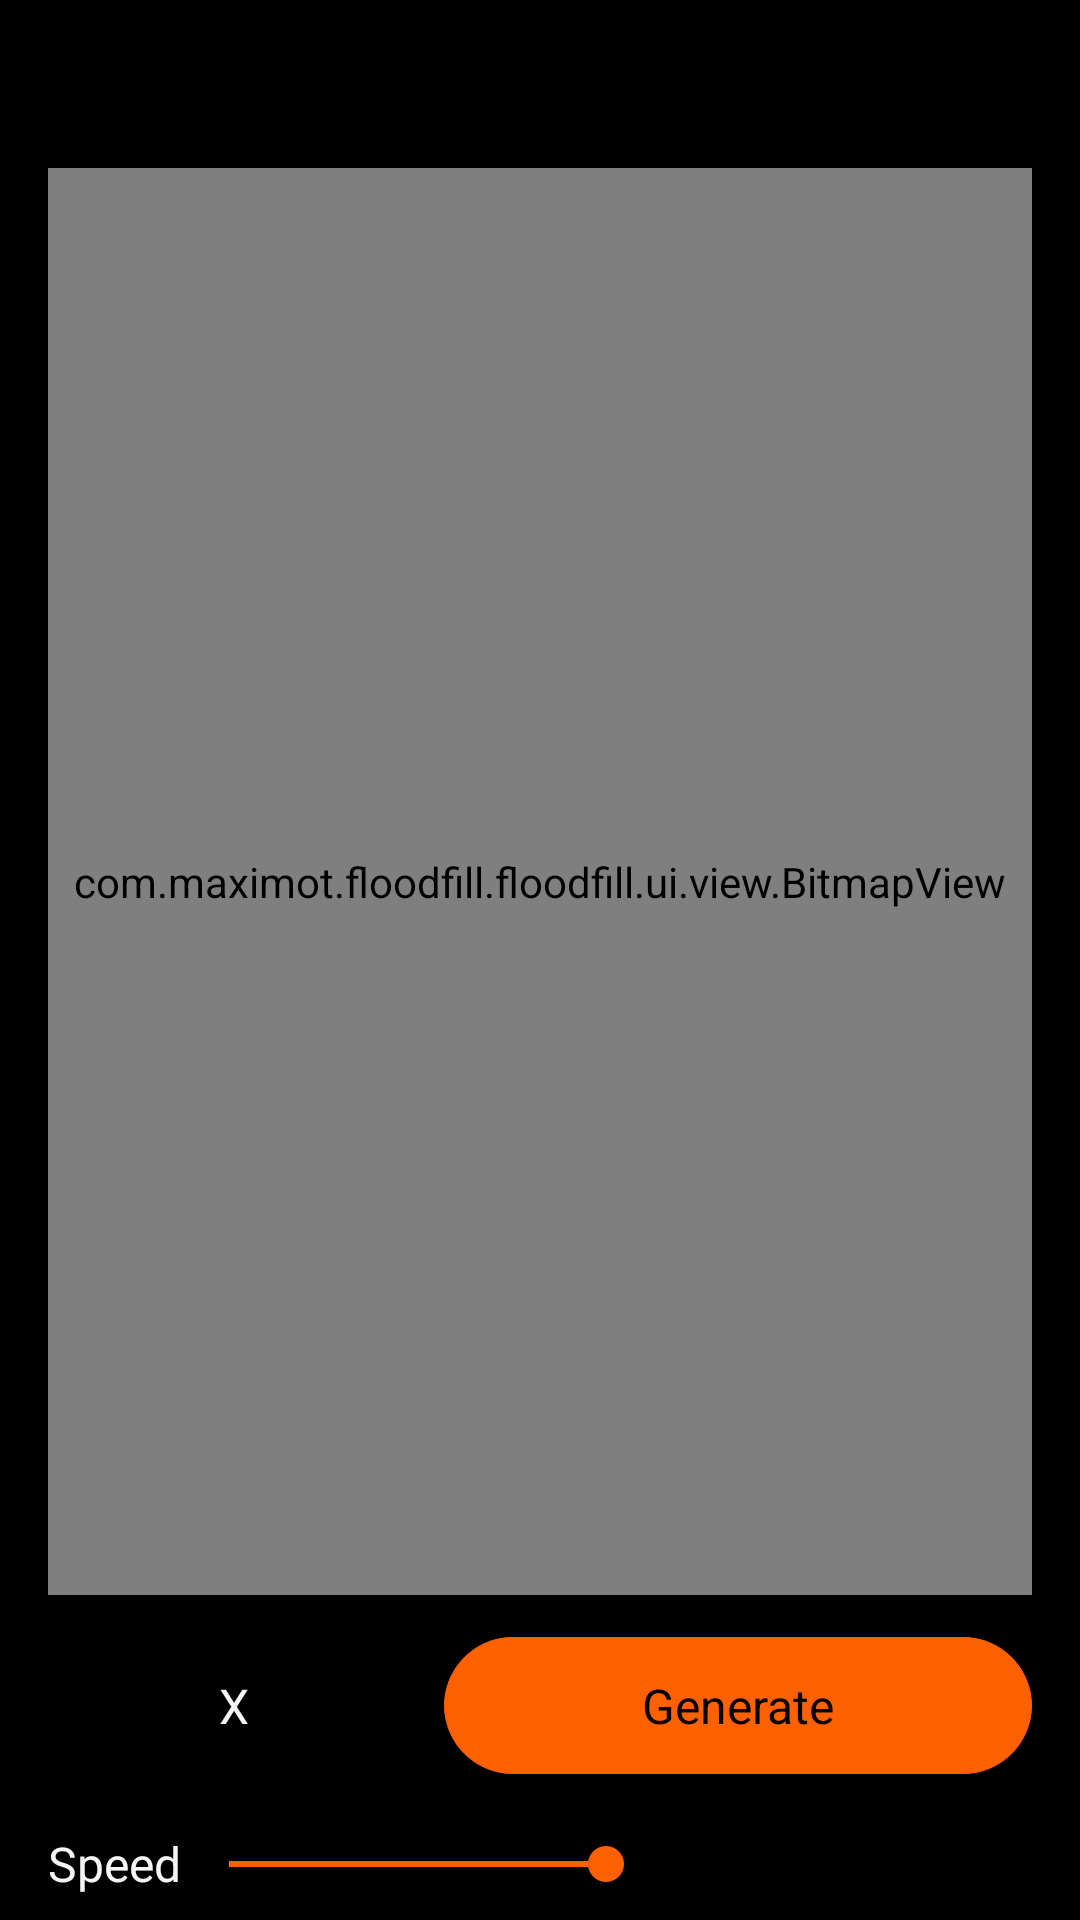

Android layout source for this screen:
<!-- AndroidManifest.xml: application theme AppTheme -->
<!-- res/layout/floodfill_fragment.xml -->
<?xml version="1.0" encoding="utf-8"?>
<androidx.constraintlayout.widget.ConstraintLayout xmlns:android="http://schemas.android.com/apk/res/android"
    xmlns:app="http://schemas.android.com/apk/res-auto"
    xmlns:tools="http://schemas.android.com/tools"
    android:id="@+id/flood_fill_constraint"
    android:layout_width="match_parent"
    android:layout_height="match_parent"
    android:background="@color/colorPrimaryDark"
    tools:context=".floodfill.ui.fragment.FloodfillFragment">

    <Spinner
        android:id="@+id/floodfill_algorithm_chooser"
        android:layout_width="match_parent"
        android:layout_height="wrap_content"
        android:layout_marginStart="16dp"
        android:layout_marginTop="16dp"
        android:layout_marginEnd="16dp"
        android:entries="@array/algorithms"
        app:layout_constraintEnd_toEndOf="parent"
        app:layout_constraintStart_toStartOf="parent"
        app:layout_constraintTop_toTopOf="parent" />

    <com.example.floodfill.floodfill.ui.view.BitmapView
        android:id="@+id/floodfill_bitmap_view"
        android:layout_width="0dp"
        android:layout_height="0dp"
        android:layout_marginStart="16dp"
        android:layout_marginTop="16dp"
        android:layout_marginEnd="16dp"
        android:layout_marginBottom="16dp"
        app:layout_constraintBottom_toTopOf="@+id/floodfill_bitmap_width"
        app:layout_constraintEnd_toEndOf="parent"
        app:layout_constraintStart_toStartOf="parent"
        app:layout_constraintTop_toBottomOf="@+id/floodfill_algorithm_chooser" />

    <EditText
        android:id="@+id/floodfill_bitmap_width"
        style="@style/AppTheme.Text"
        android:layout_width="wrap_content"
        android:layout_height="wrap_content"
        android:layout_marginStart="16dp"
        android:layout_marginBottom="24dp"
        android:ems="3"
        android:inputType="number"
        android:maxLength="3"
        android:textAlignment="center"
        app:layout_constraintBottom_toTopOf="@+id/floodfill_speed"
        app:layout_constraintEnd_toStartOf="@+id/floodfill_bitmap_size_divider"
        app:layout_constraintHorizontal_bias="0.0"
        app:layout_constraintStart_toStartOf="parent" />

    <TextView
        android:id="@+id/floodfill_bitmap_size_divider"
        style="@style/AppTheme.Text.Primary"
        android:layout_width="wrap_content"
        android:layout_height="wrap_content"
        android:text="X"
        app:layout_constraintBaseline_toBaselineOf="@+id/floodfill_bitmap_width"
        app:layout_constraintEnd_toStartOf="@+id/floodfill_bitmap_height"
        app:layout_constraintHorizontal_bias="0.5"
        app:layout_constraintStart_toEndOf="@+id/floodfill_bitmap_width" />

    <EditText
        android:id="@+id/floodfill_bitmap_height"
        style="@style/AppTheme.Text.Primary"
        android:layout_width="wrap_content"
        android:layout_height="wrap_content"
        android:layout_marginEnd="8dp"
        android:ems="3"
        android:inputType="number"
        android:maxLength="3"
        android:textAlignment="center"
        app:layout_constraintBaseline_toBaselineOf="@+id/floodfill_bitmap_width"
        app:layout_constraintEnd_toStartOf="@+id/floodfill_bitmap_generate_button"
        app:layout_constraintHorizontal_bias="0.5"
        app:layout_constraintStart_toEndOf="@+id/floodfill_bitmap_size_divider" />

    <Button
        android:id="@+id/floodfill_bitmap_generate_button"
        style="@style/AppTheme.Button"
        android:layout_width="0dp"
        android:layout_height="wrap_content"
        android:layout_marginEnd="16dp"
        android:text="@string/generate"
        app:layout_constraintBaseline_toBaselineOf="@+id/floodfill_bitmap_width"
        app:layout_constraintEnd_toEndOf="parent"
        app:layout_constraintHorizontal_bias="0.5"
        app:layout_constraintStart_toEndOf="@+id/floodfill_bitmap_height" />

    <SeekBar
        android:id="@+id/floodfill_algorithm_speed_chooser"
        style="@style/Widget.AppCompat.SeekBar"
        android:layout_width="0dp"
        android:layout_height="wrap_content"
        android:max="1000"
        android:min="1"
        android:progress="500"
        app:layout_constraintBottom_toBottomOf="@+id/floodfill_fps"
        app:layout_constraintEnd_toStartOf="@+id/floodfill_fps"
        app:layout_constraintHorizontal_bias="0.5"
        app:layout_constraintStart_toEndOf="@+id/floodfill_speed"
        app:layout_constraintTop_toTopOf="@+id/floodfill_fps" />

    <TextView
        android:id="@+id/floodfill_speed"
        style="@style/AppTheme.Text.Primary"
        android:layout_width="wrap_content"
        android:layout_height="wrap_content"
        android:layout_marginStart="16dp"
        android:text="@string/speed"
        app:layout_constraintBaseline_toBaselineOf="@+id/floodfill_fps"
        app:layout_constraintEnd_toStartOf="@+id/floodfill_algorithm_speed_chooser"
        app:layout_constraintHorizontal_bias="0.5"
        app:layout_constraintStart_toStartOf="parent" />

    <TextView
        android:id="@+id/floodfill_fps"
        style="@style/AppTheme.Text.Primary"
        android:layout_width="wrap_content"
        android:layout_height="wrap_content"
        android:layout_marginEnd="16dp"
        android:layout_marginBottom="8dp"
        app:layout_constraintBottom_toBottomOf="parent"
        app:layout_constraintEnd_toEndOf="parent"
        app:layout_constraintHorizontal_bias="0.5"
        app:layout_constraintStart_toEndOf="@+id/floodfill_algorithm_speed_chooser"
        tools:text="30 fps" />

</androidx.constraintlayout.widget.ConstraintLayout>
<!-- resources referenced by this layout -->
<resources>
  <string-array name="algorithms">
          <item>4 neighbours (Queue)</item>
          <item>4 neighbours (Stack)</item>
          <item>Scanline</item>
      </string-array>
  <color name="colorPrimaryDark">#000000</color>
  <string name="generate">Generate</string>
  <string name="speed">Speed</string>
  <style name="AppTheme.Button">
          <item name="android:minHeight">0dp</item>
          <item name="android:minWidth">0dp</item>
          <item name="android:padding">12dp</item>
          <item name="android:textAllCaps">false</item>
          <item name="android:background">@drawable/round_shape</item>
          <item name="android:backgroundTint">@color/button_color_scheme</item>
          <item name="android:textColor">@color/colorPrimaryDark</item>
          <item name="android:textSize">16sp</item>
      </style>
  <style name="AppTheme.Text">
          <item name="android:textSize">16sp</item>
          <item name="android:textColor">@color/colorPrimaryText</item>
      </style>
  <style name="AppTheme.Text.Primary" />
  <style name="AppTheme" parent="Theme.AppCompat.Light.DarkActionBar">
          
          <item name="colorPrimary">@color/colorPrimary</item>
          <item name="colorPrimaryDark">@color/colorPrimaryDark</item>
          <item name="colorAccent">@color/colorAccent</item>
      </style>
  <!-- drawable round_shape (drawable) -->
  <?xml version="1.0" encoding="utf-8"?>
  <shape xmlns:android="http://schemas.android.com/apk/res/android">
  
      <corners android:radius="100500dp" />
  
      <stroke
          android:width="1px"
          android:color="@color/colorPrimaryDark" />
  
      <solid android:color="#FFFFFF" />
  
  </shape>
  <color name="colorPrimaryText">#f5f5f5</color>
  <color name="colorPrimary">#434343</color>
  <color name="colorAccent">#FF6101</color>
</resources>
